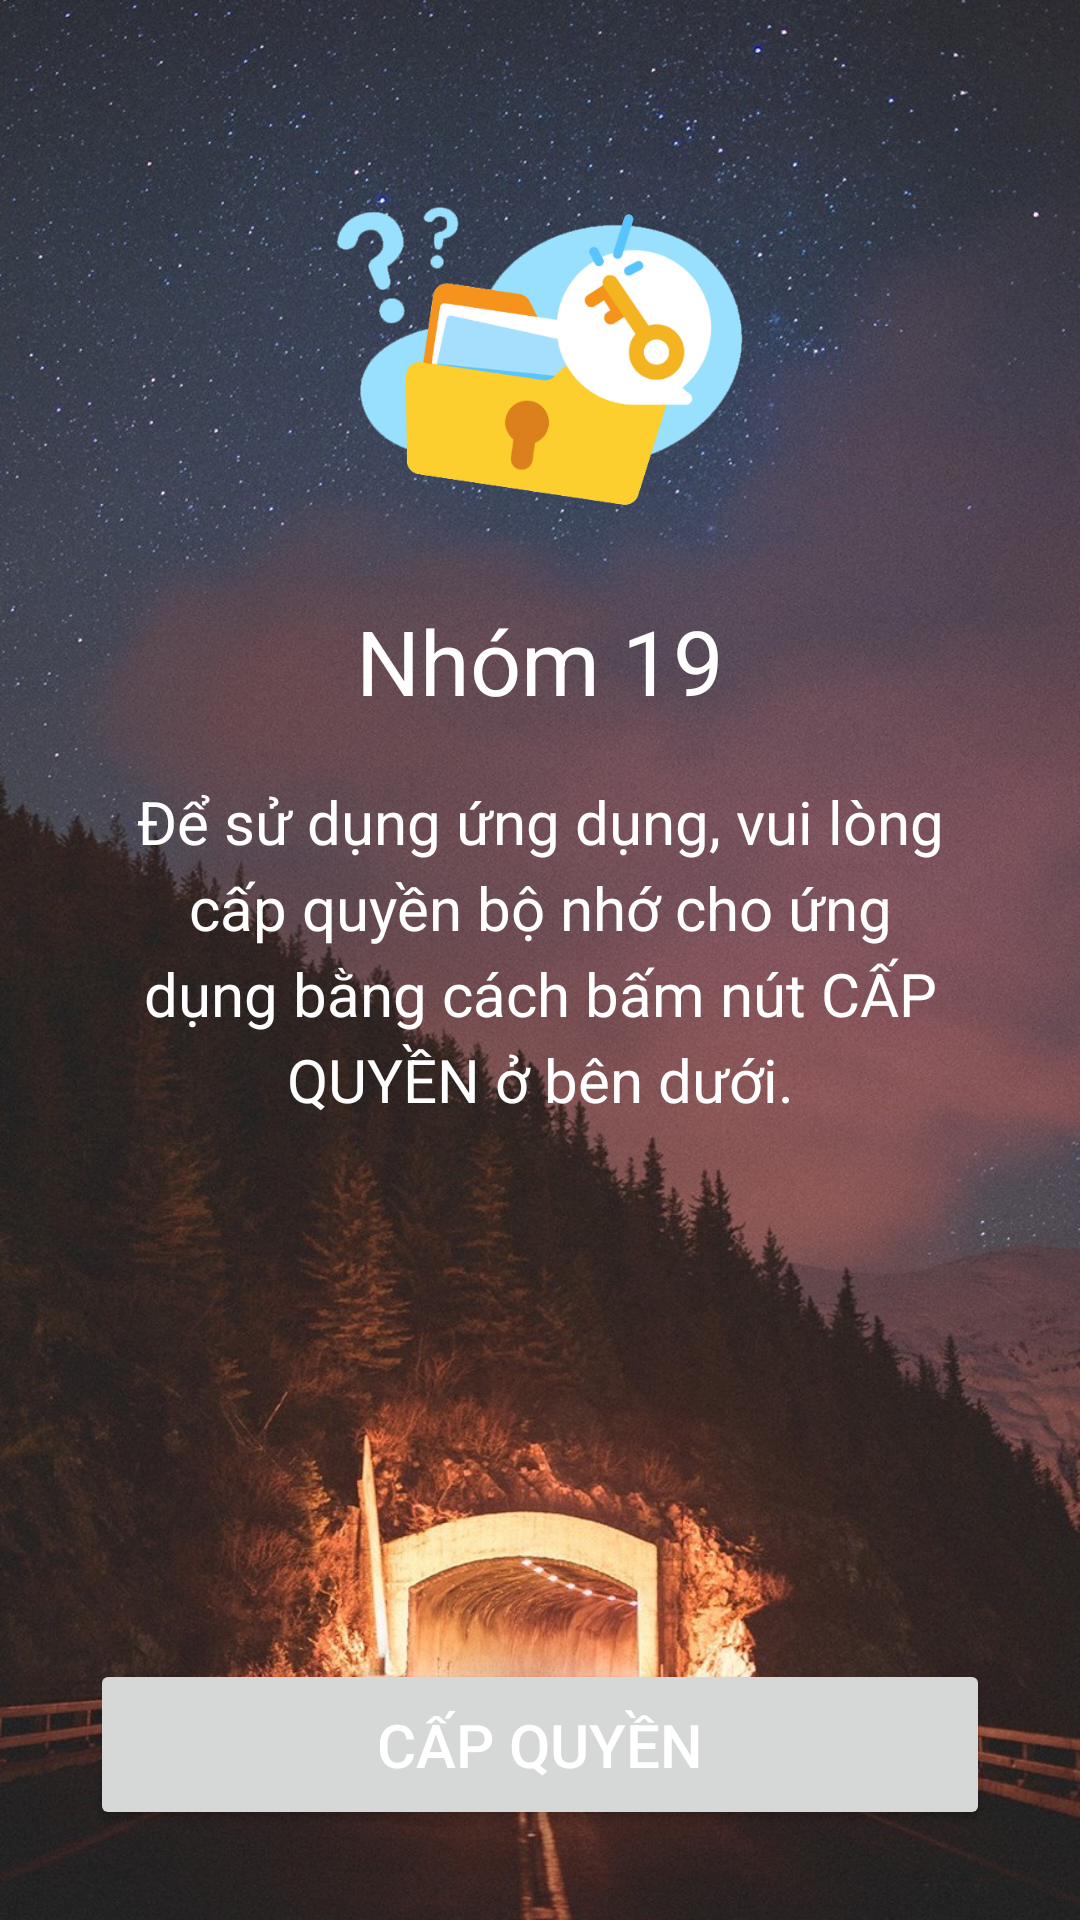

Here is an Android app screen rendered from its layout file. Give the layout XML and the strings, colors and styles it references.
<!-- AndroidManifest.xml: application theme Theme.VideoPlayer -->
<!-- res/layout/activity_allow_access.xml -->
<?xml version="1.0" encoding="utf-8"?>
<RelativeLayout xmlns:android="http://schemas.android.com/apk/res/android"
    xmlns:app="http://schemas.android.com/apk/res-auto"
    xmlns:tools="http://schemas.android.com/tools"
    android:id="@+id/main"
    android:layout_width="match_parent"
    android:layout_height="match_parent"
    android:orientation="vertical"
    android:background="@drawable/background"
    android:padding="20dp"
    tools:context=".AllowAccess">
<ImageView
    android:id="@+id/allowIcon"
    android:layout_width="170dp"
    android:layout_height="170dp"
    android:layout_marginTop="10dp"
    android:src="@drawable/allowaccess"
    android:layout_centerHorizontal="true"/>
    <TextView
        android:id="@+id/textView1"
        android:layout_width="wrap_content"
        android:layout_height="wrap_content"
        android:layout_below="@+id/allowIcon"
        android:textSize="30sp"
        android:text="@string/text1"
        android:gravity="center"
        android:layout_centerHorizontal="true"
        android:textColor="@android:color/white"
        />
    <TextView
        android:id="@+id/textView2"
        android:layout_below="@+id/textView1"
        android:layout_width="wrap_content"
        android:layout_height="wrap_content"
        android:textSize="20sp"
        android:lineSpacingExtra="5sp"
        android:layout_marginTop="10dp"
        android:layout_centerHorizontal="true"
        android:textColor="@android:color/white"
        android:gravity="center"
        android:padding="10dp"
        android:layout_marginRight="10dp"
        android:layout_marginLeft="10dp"
        android:text="@string/text2"/>
    <Button
        android:id="@+id/allowAccess"
        android:layout_width="300dp"
        android:layout_height="wrap_content"
        android:text="CẤP QUYỀN"
        android:textSize="20dp"
        android:textAllCaps="true"
        android:padding="15dp"
        android:layout_centerHorizontal="true"
        android:layout_alignParentBottom="true"
        android:layout_marginBottom="10dp"

        android:textColor="@android:color/white"/>
</RelativeLayout>
<!-- resources referenced by this layout -->
<resources>
  <!-- drawable allowaccess: png bitmap (drawable, 59257 bytes) -->
  <!-- drawable background: jpg bitmap (drawable, 322217 bytes) -->
  <string name="text1">Nhóm 19</string>
  <string name="text2">Để sử dụng ứng dụng, vui lòng cấp quyền bộ nhớ
          cho ứng dụng bằng cách bấm nút CẤP QUYỀN ở bên dưới.</string>
  <style name="Theme.VideoPlayer" parent="Base.Theme.VideoPlayer" />
  <style name="Base.Theme.VideoPlayer" parent="Theme.Material3.DayNight.NoActionBar">
          
          
      </style>
</resources>
